Dataset: Surface_Bridge_crack_detection (GitHub, Aman-Kr-Gupta/Surface_Bridge_crack_detection). Classes: negative, positive.

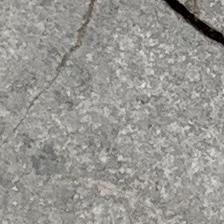
Label: positive

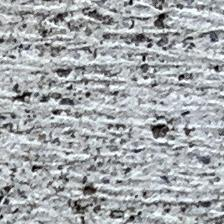
Label: negative

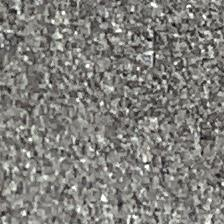
Label: negative

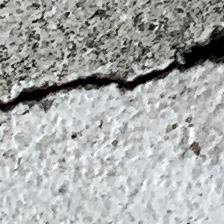
Label: positive

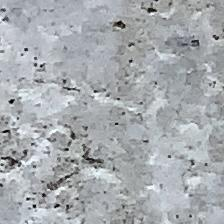
Label: negative

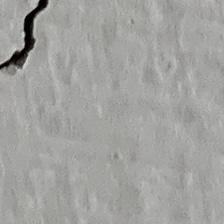
Label: positive
